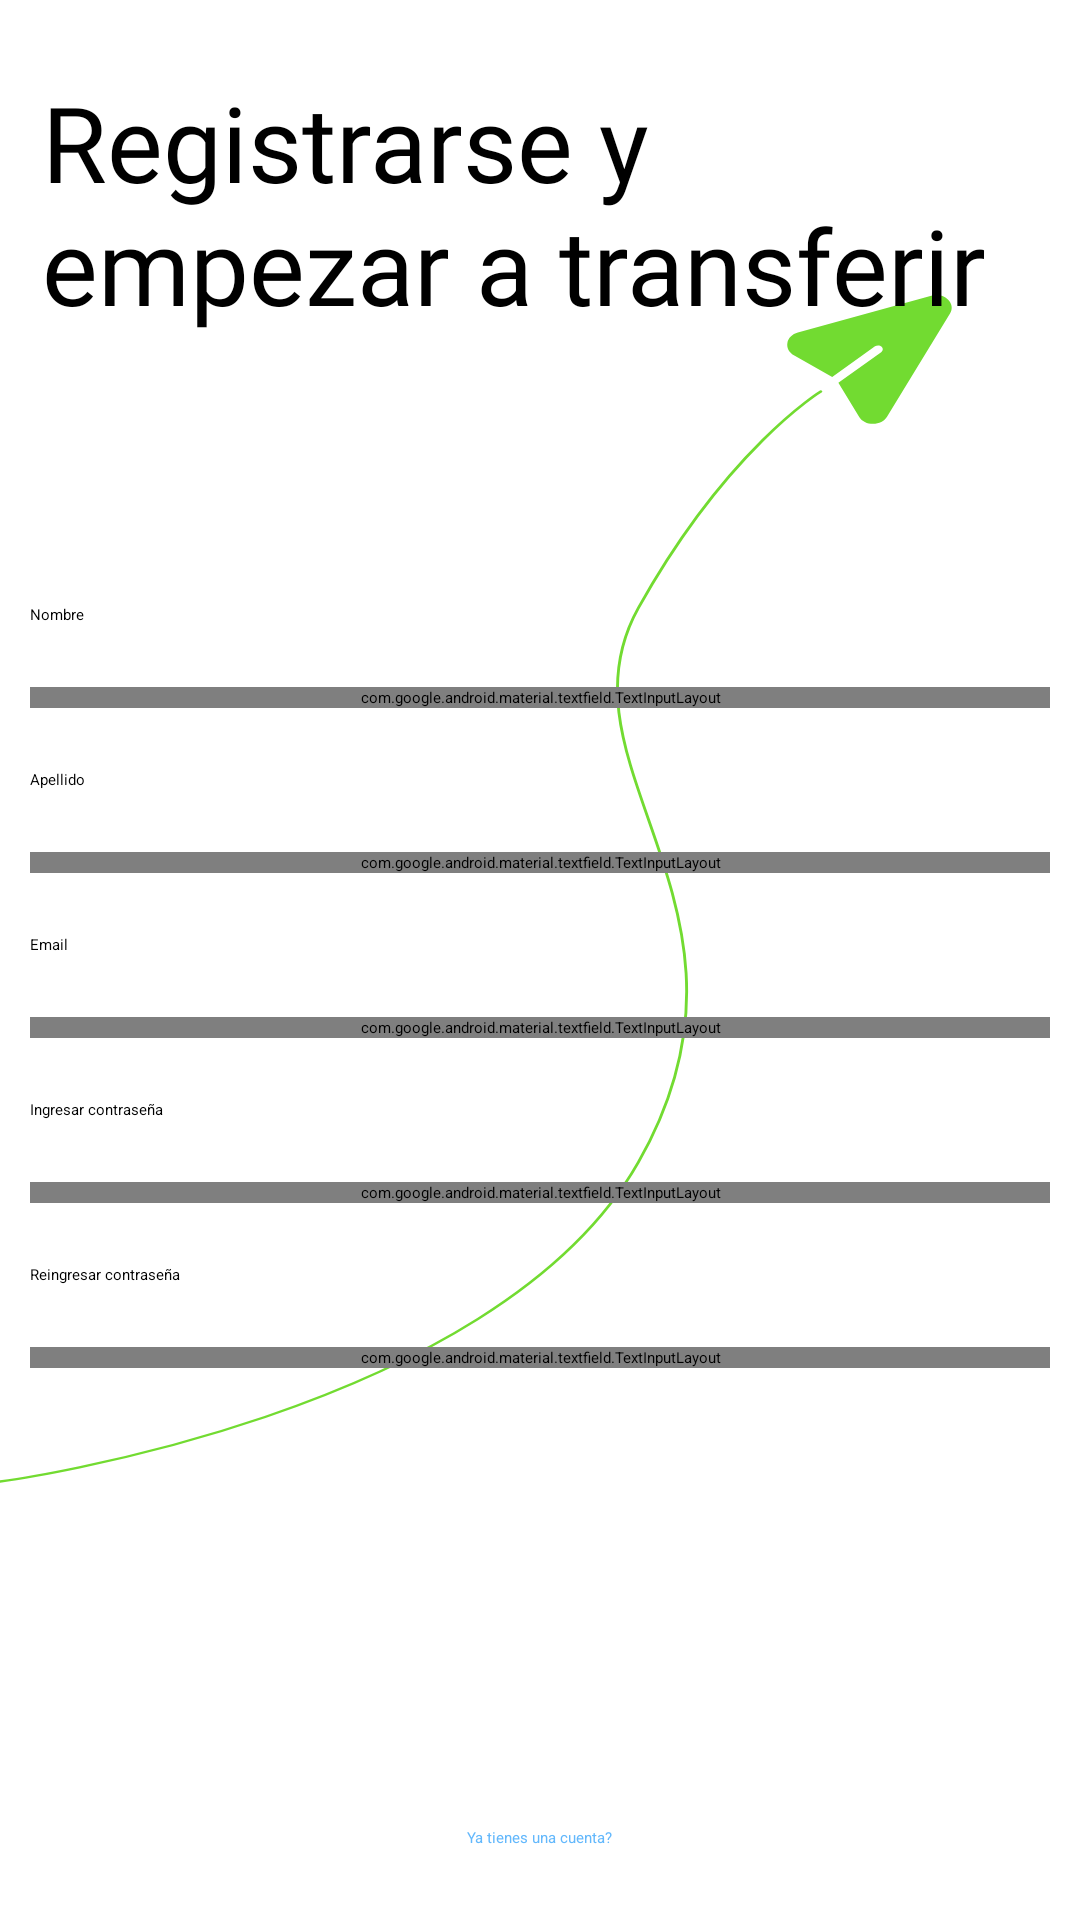

Produce the Android XML layout that renders to this screen, including the resource entries it uses.
<!-- AndroidManifest.xml: application theme Theme.App.Starting -->
<!-- res/layout/fragment_sign_up_page.xml -->
<?xml version="1.0" encoding="utf-8"?>
<FrameLayout xmlns:android="http://schemas.android.com/apk/res/android"
xmlns:app="http://schemas.android.com/apk/res-auto"
xmlns:tools="http://schemas.android.com/tools"
android:layout_width="match_parent"
android:layout_height="match_parent"
android:background="@color/white"
tools:context=".SignUpPageFragment">


<androidx.constraintlayout.widget.ConstraintLayout
    android:background="@drawable/login_signup_background"
    android:layout_width="match_parent"
    android:layout_height="match_parent">


    <TextView
        android:id="@+id/singUpMainTitle"
        android:layout_width="332dp"
        android:layout_height="98dp"
        android:layout_marginTop="24dp"
        android:text="@string/registrarse_y_empezar_a_transferir"
        android:fontFamily="@font/meta_pro_bold"
        android:textSize="35sp"
        app:layout_constraintEnd_toEndOf="parent"
        app:layout_constraintStart_toStartOf="parent"
        app:layout_constraintTop_toTopOf="parent" />

    <LinearLayout
        android:id="@+id/signUpMainLinearLayout"
        android:layout_width="340dp"
        android:layout_height="wrap_content"
        android:orientation="vertical"
        app:layout_constraintBottom_toTopOf="@+id/signUpButton"
        app:layout_constraintEnd_toEndOf="parent"
        app:layout_constraintStart_toStartOf="parent"
        app:layout_constraintTop_toBottomOf="@+id/singUpMainTitle">

        <TextView
            android:id="@+id/signUpNombre"
            android:layout_width="match_parent"
            android:layout_height="48dp"
            android:gravity="center_vertical"
            android:ems="10"
            android:inputType="text"
            android:text="@string/nombre"
            />

        <com.google.android.material.textfield.TextInputLayout
            android:id="@+id/signUpNombreInput"
            android:layout_width="match_parent"
            android:layout_height="wrap_content"
            android:background="@android:color/white"
            app:boxBackgroundMode="outline"
            app:boxCornerRadiusBottomEnd="12dp"
            app:boxCornerRadiusBottomStart="12dp"
            app:boxCornerRadiusTopEnd="12dp"
            app:boxCornerRadiusTopStart="12dp"

            app:boxStrokeColor="#094464">

            <com.google.android.material.textfield.TextInputEditText
                android:layout_width="match_parent"
                android:layout_height="wrap_content"
                android:hint="@string/ingresar_nombre" />

        </com.google.android.material.textfield.TextInputLayout>

        <TextView
            android:id="@+id/signUpApellido"
            android:layout_width="match_parent"
            android:layout_height="48dp"
            android:gravity="center_vertical"
            android:ems="10"
            android:inputType="text"
            android:text="@string/apellido" />

        <com.google.android.material.textfield.TextInputLayout
            android:id="@+id/signUpApellidoInput"
            android:layout_width="match_parent"
            android:layout_height="wrap_content"
            android:background="@android:color/white"
            app:boxBackgroundMode="outline"
            app:boxCornerRadiusBottomEnd="12dp"
            app:boxCornerRadiusBottomStart="12dp"
            app:boxCornerRadiusTopEnd="12dp"
            app:boxCornerRadiusTopStart="12dp"

            app:boxStrokeColor="#094464">

            <com.google.android.material.textfield.TextInputEditText
                android:layout_width="match_parent"
                android:layout_height="wrap_content"
                android:hint="@string/ingresar_apellido" />
        </com.google.android.material.textfield.TextInputLayout>

        <TextView
            android:id="@+id/loginEmailTitle"
            android:layout_width="match_parent"
            android:layout_height="48dp"
            android:ems="10"
            android:gravity="center_vertical"
            android:inputType="text"
            android:text="@string/email_first_upper" />

        <com.google.android.material.textfield.TextInputLayout
            android:layout_width="match_parent"
            android:layout_height="wrap_content"
            android:background="@android:color/white"
            app:boxBackgroundMode="outline"
            app:boxCornerRadiusBottomEnd="12dp"
            app:boxCornerRadiusBottomStart="12dp"
            app:boxCornerRadiusTopEnd="12dp"
            app:boxCornerRadiusTopStart="12dp"
            app:boxStrokeColor="#094464">

            <com.google.android.material.textfield.TextInputEditText
                android:layout_width="match_parent"
                android:layout_height="wrap_content"
                android:hint="@string/ingresar_email" />

        </com.google.android.material.textfield.TextInputLayout>

        <TextView
            android:id="@+id/ingresarPassword"
            android:layout_width="match_parent"
            android:layout_height="48dp"
            android:gravity="center_vertical"
            android:text="@string/ingresar_contrasenia" />

        <com.google.android.material.textfield.TextInputLayout
            android:layout_width="match_parent"
            android:layout_height="wrap_content"
            android:background="@android:color/white"
            app:boxBackgroundMode="outline"
            app:boxCornerRadiusBottomEnd="12dp"
            app:boxCornerRadiusBottomStart="12dp"
            app:boxCornerRadiusTopEnd="12dp"
            app:boxCornerRadiusTopStart="12dp"
            app:boxStrokeColor="#094464"
            app:endIconMode="password_toggle">

            <com.google.android.material.textfield.TextInputEditText
                android:layout_width="match_parent"
                android:layout_height="wrap_content"
                android:hint="@string/ingresar_contrasenia"
                android:inputType="textPassword" />

        </com.google.android.material.textfield.TextInputLayout>

        <TextView
            android:id="@+id/reingresarPassword"
            android:layout_width="match_parent"
            android:layout_height="48dp"
            android:gravity="center_vertical"
            android:text="@string/reingresar_contrasenia" />

        <com.google.android.material.textfield.TextInputLayout
            android:layout_width="match_parent"
            android:layout_height="wrap_content"
            android:background="@android:color/white"
            app:boxBackgroundMode="outline"
            app:boxCornerRadiusBottomEnd="12dp"
            app:boxCornerRadiusBottomStart="12dp"
            app:boxCornerRadiusTopEnd="12dp"
            app:boxCornerRadiusTopStart="12dp"
            app:boxStrokeColor="#094464"
            app:endIconMode="password_toggle">

            <com.google.android.material.textfield.TextInputEditText
                android:layout_width="match_parent"
                android:layout_height="wrap_content"
                android:hint="@string/reingresar_contrasenia"
                android:inputType="textPassword" />

        </com.google.android.material.textfield.TextInputLayout>


    </LinearLayout>

    <Button
        android:id="@+id/signUpButton"
        android:layout_width="0dp"
        android:layout_height="70dp"
        android:layout_marginStart="24dp"
        android:layout_marginEnd="24dp"
        android:layout_marginBottom="24dp"
        android:text="@string/crear_cuenta"
        android:textColor="@color/white"
        app:cornerRadius="16dp"
        app:layout_constraintBottom_toTopOf="@+id/textoYaTieneCuenta"
        app:layout_constraintEnd_toEndOf="parent"
        app:layout_constraintHorizontal_bias="0.0"
        app:layout_constraintStart_toStartOf="parent" />

    <TextView
        android:id="@+id/textoYaTieneCuenta"
        android:layout_width="wrap_content"
        android:layout_height="wrap_content"
        android:layout_marginBottom="24dp"
        android:text="Ya tienes una cuenta?"
        android:textColor="@color/lightblue"
        app:layout_constraintBottom_toBottomOf="parent"
        app:layout_constraintEnd_toEndOf="parent"
        app:layout_constraintStart_toStartOf="parent" />

</androidx.constraintlayout.widget.ConstraintLayout>

</FrameLayout>
<!-- resources referenced by this layout -->
<resources>
  <color name="lightblue">#63B8FC</color>
  <color name="white">#FFFFFFFF</color>
  <!-- drawable login_signup_background (drawable) -->
  <vector xmlns:android="http://schemas.android.com/apk/res/android"
      android:width="375dp"
      android:height="812dp"
      android:background="@color/white"
      android:viewportWidth="375"
      android:viewportHeight="812">
  
    <path
        android:strokeWidth="1"
  
        android:pathData="M0,626.56C0,626.56 171.54,598.79 221.65,491.57C271.76,384.35 190.66,324.61 221.65,257.12C252.64,189.63 285,165.56 285,165.56"
        android:fillColor="#00000000"
        android:strokeColor="@color/green"
        android:strokeLineCap="round"
        />
    <path
        android:pathData="M323.36,125.07L277.04,140.66C275.09,141.32 273.69,142.99 273.4,145.02C273.1,147.05 273.96,149.04 275.65,150.2L288.96,159.39L303.82,146.47C304.51,145.88 305.54,145.95 306.13,146.63C306.72,147.3 306.65,148.34 305.96,148.93L291.1,161.85L298.34,176.31C299.26,178.14 301.11,179.27 303.16,179.26C305.22,179.25 307.07,178.1 307.99,176.26L329.87,132.56C330.87,130.57 330.58,128.3 329.13,126.63C327.68,124.96 325.47,124.36 323.36,125.07Z"
        android:fillColor="@color/green"/>
  </vector>
  <string name="apellido">Apellido</string>
  <string name="crear_cuenta">Crear Cuenta</string>
  <string name="email_first_upper">Email</string>
  <string name="ingresar_apellido">Ingresar apellido</string>
  <string name="ingresar_contrasenia">Ingresar contraseña</string>
  <string name="ingresar_email">Ingresar Email</string>
  <string name="ingresar_nombre">Ingresar nombre</string>
  <string name="nombre">Nombre</string>
  <string name="registrarse_y_empezar_a_transferir">Registrarse y empezar a transferir</string>
  <string name="reingresar_contrasenia">Reingresar contraseña</string>
  <style name="Theme.App.Starting" parent="Theme.SplashScreen">
          <item name="windowSplashScreenAnimatedIcon">@drawable/logo_splash</item>
          <item name="windowSplashScreenBackground">@color/lightblue</item>
          <item name="postSplashScreenTheme">@style/Base.Theme.AlkeWallet</item>
          <item name="windowSplashScreenAnimationDuration">3000</item>
          <item name="windowSplashScreenIconBackgroundColor">#ffffff</item>
      </style>
  <color name="green">#72DB31</color>
  <!-- drawable logo_splash: vector/xml drawable (drawable, 11833 chars, omitted) -->
  <style name="Base.Theme.AlkeWallet" parent="Theme.Material3.DayNight.NoActionBar">
          
          
          <item name="colorPrimary">@color/lightblue</item>
      </style>
</resources>
